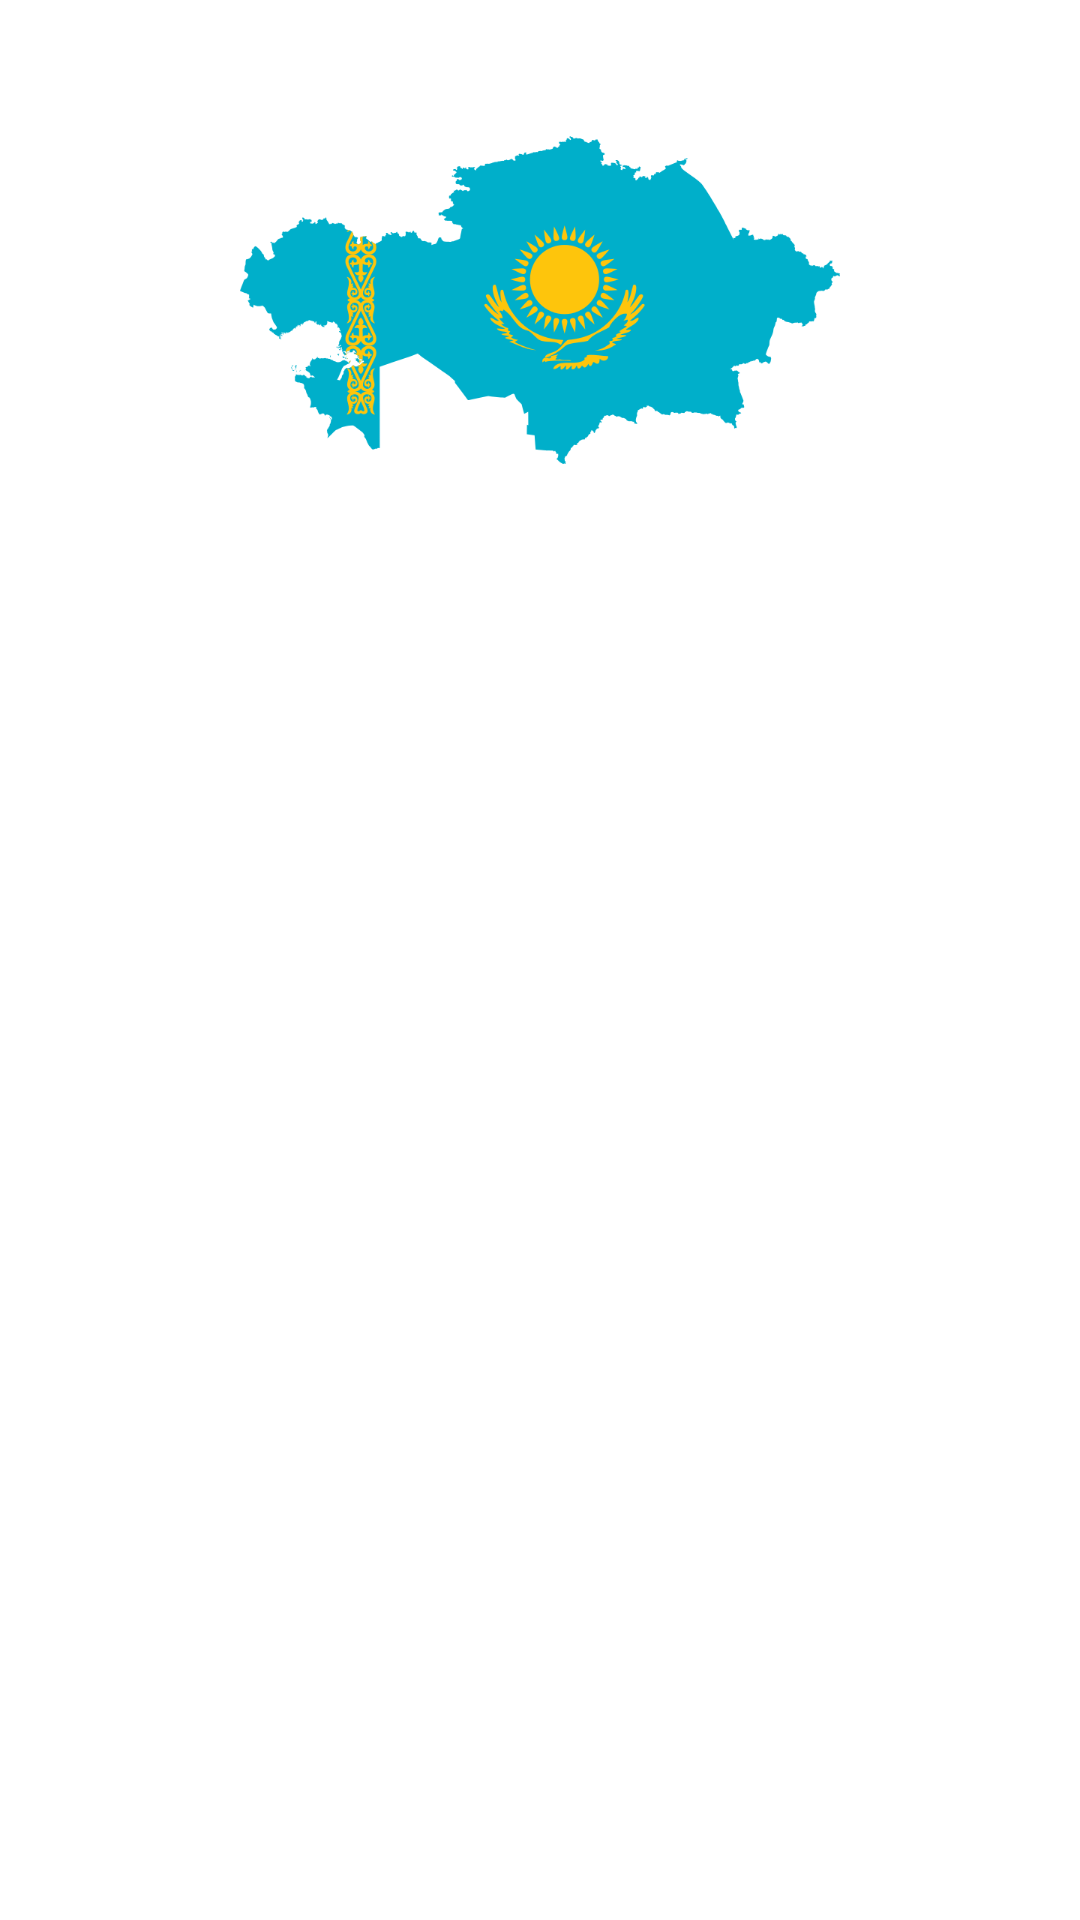

Produce the Android XML layout that renders to this screen, including the resource entries it uses.
<!-- AndroidManifest.xml: application theme Theme.CountriesWithCities -->
<!-- res/layout/activity_kazakhstan_category.xml -->
<?xml version="1.0" encoding="utf-8"?>
<LinearLayout xmlns:android="http://schemas.android.com/apk/res/android"
    xmlns:tools="http://schemas.android.com/tools"
    android:layout_width="match_parent"
    android:layout_height="match_parent"
    android:orientation="vertical"
    tools:context=".KazakhstanCategoryActivity">

    <ImageView
        android:layout_width="200dp"
        android:layout_height="200dp"
        android:layout_gravity="center"
        android:src="@drawable/kaz"/>

    <ListView
        android:id="@+id/KazId"
        android:layout_width="match_parent"
        android:layout_height="wrap_content"/>

</LinearLayout>
<!-- resources referenced by this layout -->
<resources>
  <!-- drawable kaz: png bitmap (drawable-v24, 63982 bytes) -->
  <style name="Theme.CountriesWithCities" parent="Theme.MaterialComponents.DayNight.DarkActionBar">
          
          <item name="colorPrimary">@color/purple_500</item>
          <item name="colorPrimaryVariant">@color/purple_700</item>
          <item name="colorOnPrimary">@color/white</item>
          
          <item name="colorSecondary">@color/teal_200</item>
          <item name="colorSecondaryVariant">@color/teal_700</item>
          <item name="colorOnSecondary">@color/black</item>
          
          <item name="android:statusBarColor" tools:targetApi="l">?attr/colorPrimaryVariant</item>
          
      </style>
  <!-- not gathered from this repository: default colours our renderer supplied (Android Studio template values) -->
  <color name="purple_500">#FF6200EE</color>
  <color name="purple_700">#FF3700B3</color>
  <color name="teal_200">#FF03DAC5</color>
  <color name="teal_700">#FF018786</color>
  <color name="black">#FF000000</color>
  <color name="white">#FFFFFFFF</color>
</resources>
